Run: headless pygame with SDL's dummy video driver; simulated clock (each Clock.tick advances the game by its frame time, no real sleeping); random seed 0; keys injected as events and as key.get_pressed() state; no mouse input.
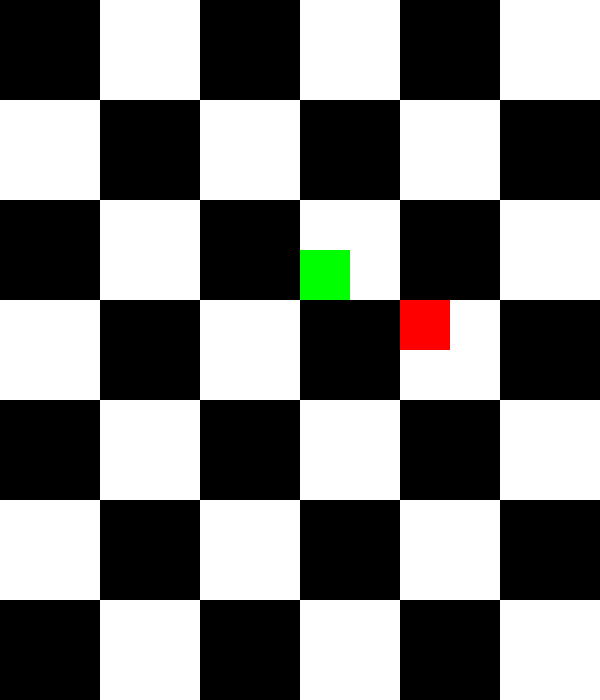
Frame 1 of 1 · flips 1–60 · no input

The pygame program that drew these frames:

# Bruce Wong
# STD ID: 101266031	
# comp1405_f22_101266031_assignment_06.py

import pygame
import random

display = pygame.display.set_mode((600, 700))

pygame.display.flip() # display the window

b = (0,0,0) # colours for board
w = (255,255,255)
tile_colour = b

p1_total = 0   # dice totals
p2_total = 0

place_x_p1 = 0 # inital cords for players
place_y_p1 = 0
place_x_p2 = 0
place_y_p2 = 50

counter = 0 # counter to take turns

flag = True 
start1 = False
start2 = False

while flag: 
    for p in pygame.event.get(): # if the user closes the window
        if (p.type == pygame.QUIT): 
            flag = False
            
    for i in range (0, 600, 100): # checker board for game
        for j in range (0, 700, 100):
            pygame.draw.rect(display, tile_colour, (i, j, 100, 100))
           
            if tile_colour == b: # switch colours for the pattern
                tile_colour = w
            else:
                tile_colour = b
    
    
    if (counter % 2) == 0: # even turn, player 1

        if start1 == True: # start the movement of the squares    
            diceroll_1 = random.randint(1,6) + random.randint(1,6)

            print("Red Dice Value: " + str(diceroll_1)) 

            p1_total += diceroll_1            
            
            if p1_total <= 41: # wihin range
                row = p1_total // 6
                
                if p1_total == p2_total: # sets player 1 to beginning and the total to 0 if the block lands on a tile with another on it
                    place_x_p1 = 0
                    place_y_p1 = 0   
                    p1_total = 0
                
                else:
                    if (row % 2) == 0: # to deal with the snaking movement of the game, even row goes left to right, odd rows go right to left
                        place_x_p1 = (p1_total - row * 6) * 100

                    else:
                        place_x_p1 = 500 - (p1_total - row * 6) * 100
                    
                    place_y_p1 = row * 100
                        
                pygame.draw.rect(display, (255,0,0),(place_x_p1,place_y_p1,50,50))
                pygame.draw.rect(display, (0,255,0),(place_x_p2,place_y_p2,50,50))

                pygame.display.update()
                pygame.time.delay(2000)    

                if p1_total == 41: # reaches end, exit window
                    pygame.time.delay(5000)    
                    exit()
                    
            elif p1_total > 41: # if goes over the end, go back to the start
                place_x_p1 = 0
                place_y_p1 = 0
                pygame.draw.rect(display, (255,0,0),(place_x_p1,place_y_p1,50,50))
                pygame.draw.rect(display, (0,255,0),(place_x_p2,place_y_p2,50,50))

                pygame.display.update()
                pygame.time.delay(2000)   

                p1_total = 0 # reset the total as the block starts back at the beginning
                
        else: # start the beginning of the game with the blocks at the start
            pygame.draw.rect(display, (255,0,0),(place_x_p1,place_y_p1,50,50))
            pygame.draw.rect(display, (0,255,0),(place_x_p2,place_y_p2,50,50))

            pygame.display.update()
            pygame.time.delay(1000)   
            start1 = True # begins program

        
    if (counter % 2) == 1: # odd number, player 2 turn
    
        if start2 == True: #start the movement
            diceroll_2 = random.randint(1,6) + random.randint(1,6)

            print("Green Dice Value: " + str(diceroll_2))  
            
            p2_total += diceroll_2

            if p2_total <= 41: # within in range
                row = p2_total // 6

                if p2_total == p1_total: # if the block ends on the same tile, go back to start
                    place_x_p2 = 0
                    place_y_p2 = 50     
                    p2_total = 0                

                else:
                    if (row % 2) == 0: # math to deal with the snaking format
                        place_x_p2 = (p2_total - row * 6) * 100

                    else:
                        place_x_p2 = 500 - (p2_total - row * 6) * 100
                    
                    place_y_p2 = row * 100 + 50 # add 50 to be on a different half of the row
                
                
                        
                pygame.draw.rect(display, (255,0,0),(place_x_p1,place_y_p1,50,50))
                pygame.draw.rect(display, (0,255,0),(place_x_p2,place_y_p2,50,50))
                
                pygame.display.update()
                pygame.time.delay(2000)   
                
                if p2_total == 41: # if square lands on last tile, end
                    pygame.time.delay(5000)   
                    exit()


            elif p2_total > 41: # goes over end tile, go to start
                place_x_p2 = 0
                place_y_p2 = 50
                pygame.draw.rect(display, (255,0,0),(place_x_p1,place_y_p1,50,50))
                pygame.draw.rect(display, (0,255,0),(place_x_p2,place_y_p2,50,50))
                
                pygame.display.update()
                pygame.time.delay(2000)   
                
                p2_total = 0 # reset total
        else: # to set the squares at the beginning
            pygame.draw.rect(display, (255,0,0),(place_x_p1,place_y_p1,50,50))
            pygame.draw.rect(display, (0,255,0),(place_x_p2,place_y_p2,50,50))
                
            pygame.display.update()
            pygame.time.delay(1000)  
            start2 = True
    
    counter += 1 # the counter/turns
        
